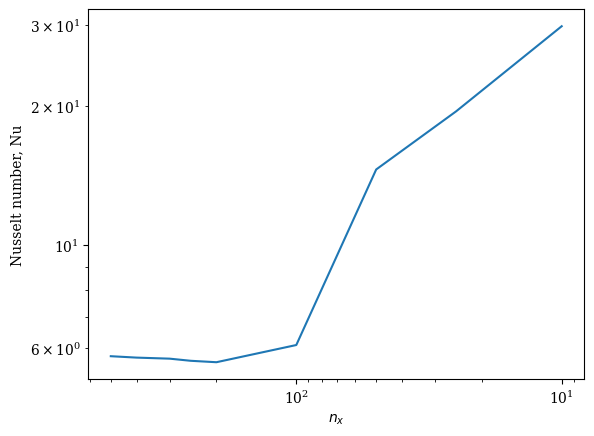

The matplotlib source for this figure:
#!/usr/bin/env python
# -*- coding: utf-8 -*-
#  

from __future__ import print_function
from __future__ import division

import numpy as np
import matplotlib.pyplot as plt
import os   # for setting working directory
import operator

# Set figure font globally to serif
plt.rcParams["font.family"] = "serif"

# Change default figure DPI; remove for lower DPI displays (default = 100dpi)
plt.rcParams["figure.dpi"] = 250 

def main():
    Ra = [1e+03,1.6e+03,1.8e+03,2e+03,1e+04,1e+05,1e+06,1e+07,1e+08,1e+09,5.6e+09,1e+10]
    Ra27 = [1.850,2.255,3.570,6.895,13.31,25.70,49.63,95.81,156.7,185.0]
    Nu = [0.97,0.97,1.03,1.31,2.78,6.16,9.97,18.7,97.9,968,2623,3310]
    #NuLinear = 
    #NuUpwind = 
    #NuOld    = 
    Re = [0,8.1e-05,3.4e-04,52,220,730,2700,1e+04,2.4e+04,4e+04,4.6e+04]
    ReLinear = [1.61e-05,5.40,9.49,50.9,239,798,3220,19500,61800,261000,348000]
    x = np.logspace(1e+03,1e+10,50,endpoint=True)
    """
    plt.figure()
    plt.loglog(Ra,Nu, label="calculated")
    plt.loglog(Ra[4:],Ra27[1:], label="theory")
    plt.xlabel(r"Rayleigh number, Ra")
    plt.ylabel(r"Nusselt number, Nu")
    plt.legend(loc="best")
    plt.savefig("NuvsRa.png")
    
    plt.figure()
    plt.loglog(Ra,ReLinear, label="calculated")
    plt.loglog(Ra[3:],0.7*Ra27[1:], label="theory")
    plt.xlabel(r"Rayleigh number, Ra")
    plt.ylabel(r"Nusselt number, Nu")
    plt.legend(loc="best")
    
    plt.savefig("NuvsRa.png")
    """
    
    horRes  = [500, 400, 300, 250, 200, 100, 50, 25, 10]
    Nu      = [5.76, 5.72, 5.69, 5.63, 5.59, 6.09, 14.6, 19.5, 29.8]
    plt.figure()
    #plt.semilogx(horRes,Nu)
    plt.loglog(horRes,Nu)
    plt.xlabel(r"$n_x$")
    plt.ylabel(r"Nusselt number, Nu")
    plt.gca().invert_xaxis()
    plt.savefig("coarseHor.png")
    plt.show()
    plt.close()
    
    return 0

# run main function
main()
